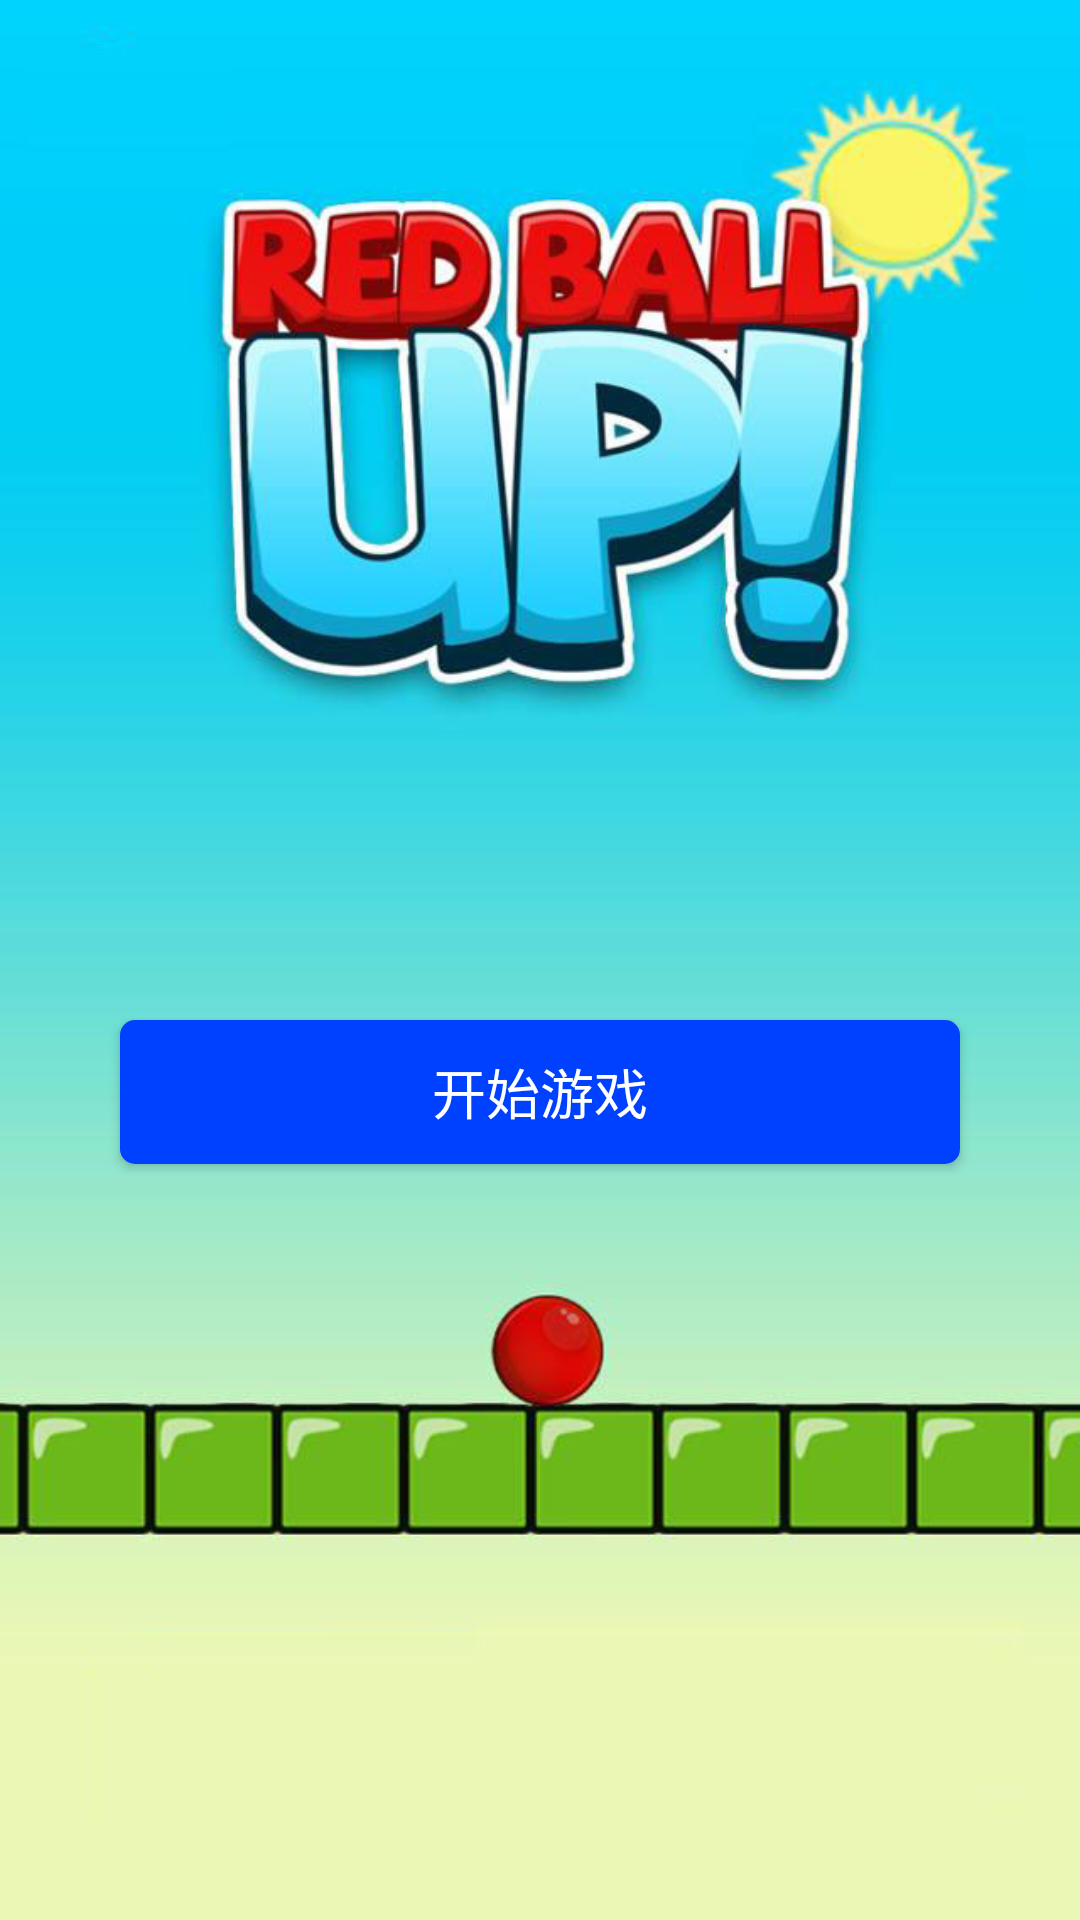

Android layout source for this screen:
<!-- AndroidManifest.xml: application theme AppTheme -->
<!-- res/layout/activity_begin.xml -->
<?xml version="1.0" encoding="utf-8"?>

<LinearLayout xmlns:android="http://schemas.android.com/apk/res/android"
    android:orientation="vertical"
    android:background="@drawable/beginbackgound"
    android:layout_width="match_parent"
    android:layout_height="match_parent">

    <Button
        android:textSize="18sp"
        android:textColor="#FFF"
        android:background="@drawable/button"
        android:id="@+id/begin_button"
        android:text="开始游戏"
        android:layout_marginTop="340dp"
        android:layout_marginLeft="40.0dip"
        android:layout_marginRight="40.0dip"
        android:layout_width="match_parent"
        android:layout_height="wrap_content" />
</LinearLayout>
<!-- resources referenced by this layout -->
<resources>
  <!-- drawable beginbackgound: jpg bitmap (drawable, 90039 bytes) -->
  <!-- drawable button (drawable) -->
  <?xml version="1.0" encoding="utf-8"?>
  
  <shape xmlns:android="http://schemas.android.com/apk/res/android"
      android:shape="rectangle" >
  
      <solid android:color="#0040FF" />
  
      <corners android:radius="5dip" />
  
      <padding
          android:bottom="10dp"
          android:left="10dp"
          android:right="10dp"
          android:top="10dp" />
  
  </shape>
  <style name="AppTheme" parent="Theme.AppCompat.Light.DarkActionBar">
          
          <item name="colorPrimary">@color/colorPrimary</item>
          <item name="colorPrimaryDark">@color/colorPrimaryDark</item>
          <item name="colorAccent">@color/colorAccent</item>
      </style>
  <color name="colorPrimary">#3F51B5</color>
  <color name="colorPrimaryDark">#303F9F</color>
  <color name="colorAccent">#FF4081</color>
</resources>
